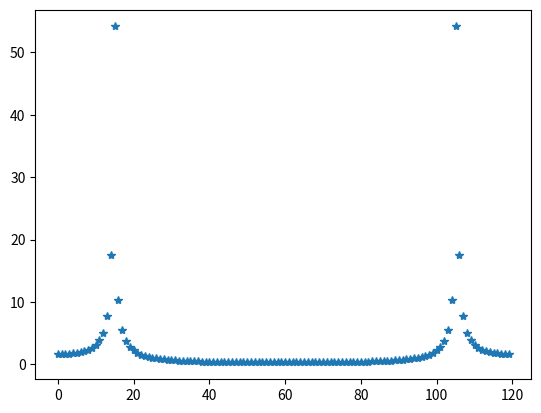

The matplotlib source for this figure: (Note: this script raises an exception after producing the figure.)
import numpy as np

#done with the antics this will be normal code

## lets fft a non integer sine wave 
x = np.arange(120)
my_sin = np.sin(2 * np.pi * 0.123 * x)

my_ft = np.fft.fft(my_sin)

from matplotlib import pyplot as plt
plt.clf()
plt.plot(np.abs(my_ft), "*")
plt.savefig("output/spectral_leackage.png")

##now we multiply by 0.5  - 0.5 cos(...) which numpy has packaged for us as the hanning window

my_sin_window = my_sin * np.hanning(my_sin.size)

#now fft and lets see what happened 

ft_windowed = np.fft.fft(my_sin_window)

plt.clf()
plt.plot(np.abs(ft_windowed), "*" , label="windowed")
plt.plot(np.abs(my_ft), "*", label="original")
plt.legend()
plt.savefig("output/windowed_ft.png")

#now to turn my_ft into ft_windowed with a linear operation

## the return of the king
from scipy.linalg import toeplitz

##create the "convolution" matrix
##this is a mostly diagonal matrix which mixes neigbors
# mostly since it wrapes around so the corners have values too
# divide by N since my_ft also got multiplied by N so to keep things unity
constructor = np.zeros_like(my_ft)
constructor[0] = (x.size /2)/x.size
constructor[1] = -(x.size / 4)/x.size
constructor[-1] = -(x.size /4)/x.size
wind_mat = toeplitz(constructor, constructor)

rec_win_ft = np.dot(wind_mat, my_ft)

plt.clf()
plt.plot(np.abs(rec_win_ft), "*", label="reconstructed")
plt.plot(np.abs(ft_windowed), "*" ,markersize=3, label="windowed")
plt.plot(np.abs(my_ft), "*", label="original")
plt.legend()
plt.savefig("output/rec_windowed_ft.png")

## see they are identical 